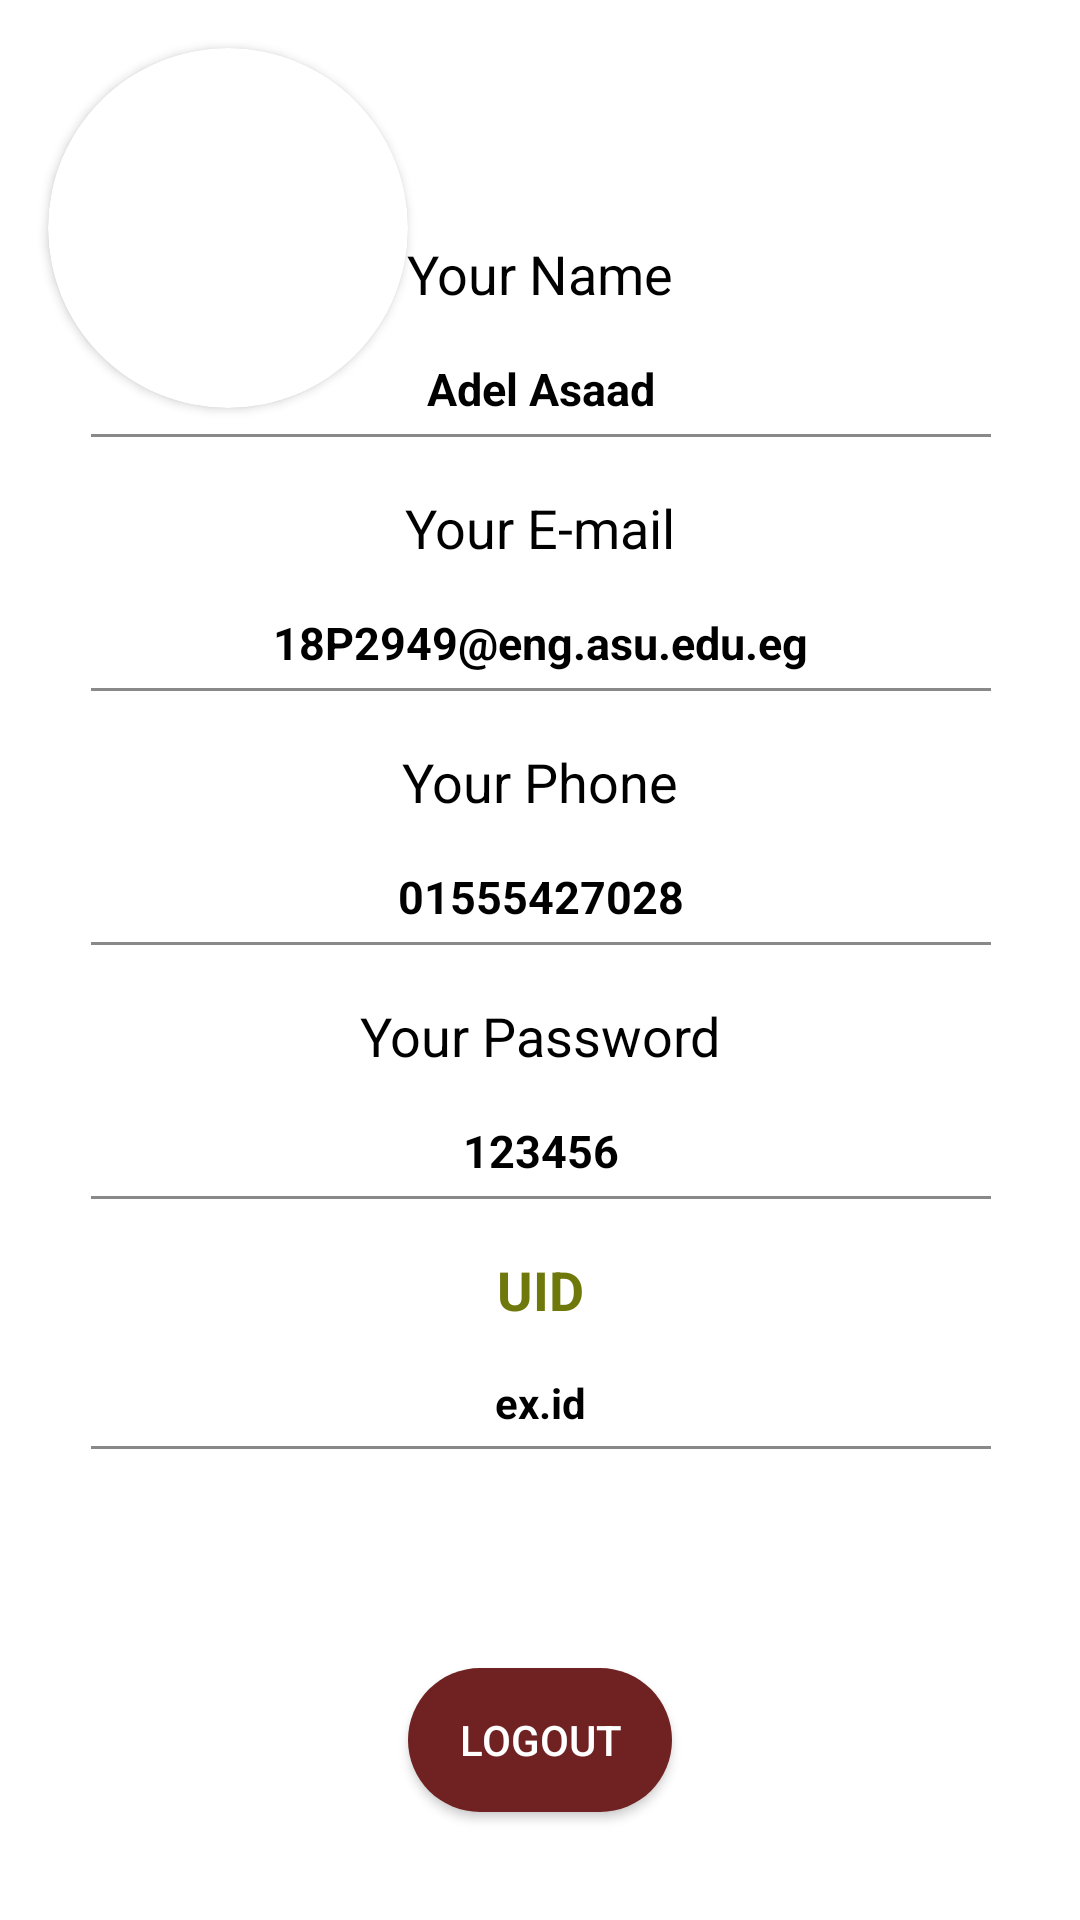

Write the Android layout XML for this screen, with the resource values it uses.
<!-- AndroidManifest.xml: application theme Theme.Wagba -->
<!-- res/layout/fragment_profile.xml -->
<?xml version="1.0" encoding="utf-8"?>
<androidx.constraintlayout.widget.ConstraintLayout xmlns:android="http://schemas.android.com/apk/res/android"
    xmlns:tools="http://schemas.android.com/tools"
    android:layout_width="match_parent"
    android:layout_height="match_parent"
    xmlns:app="http://schemas.android.com/apk/res-auto"
    android:background="@color/white"
    android:backgroundTintMode="src_over"
    tools:context=".ui.fragments.body.ProfileFragment">

    <androidx.cardview.widget.CardView
        android:id="@+id/profile_img_card"
        android:layout_width="wrap_content"
        android:layout_height="wrap_content"
        app:cardCornerRadius="120dp"
        app:layout_constraintTop_toTopOf="parent"
        app:layout_constraintStart_toStartOf="parent"
        android:layout_marginTop="16dp"
        android:layout_marginStart="16dp">

        <ImageView
            android:layout_width="120dp"
            android:layout_height="120dp"
            android:src="@drawable/ic_baseline_person_black_24"/>
    </androidx.cardview.widget.CardView>

    <TextView
        android:id="@+id/profile_name_label"
        android:layout_width="wrap_content"
        android:layout_height="wrap_content"

        app:layout_constraintTop_toTopOf="@+id/profile_img_card"
        app:layout_constraintBottom_toBottomOf="@id/profile_img_card"
        android:layout_marginTop="30dp"
        app:layout_constraintStart_toStartOf="parent"
        app:layout_constraintEnd_toEndOf="parent"
        android:text="@string/your_name_label_text"
        android:textColor="@color/black"
        android:textSize="18sp"
        />

    <TextView
        android:id="@+id/profile_name_text"
        android:layout_width="wrap_content"
        android:layout_height="wrap_content"

        app:layout_constraintTop_toBottomOf="@id/profile_name_label"
        app:layout_constraintStart_toStartOf="@+id/profile_name_label"
        app:layout_constraintEnd_toEndOf="@id/profile_name_label"
        android:layout_marginTop="16dp"
        android:text="@string/your_name_value_text"
        android:textColor="@color/black"
        android:textStyle="bold"
        android:textSize="15sp"
        />

    <View
        android:id="@+id/profile_name_border"
        android:layout_width="300dp"
        android:layout_height="1dp"

        android:background="#898989"
        app:layout_constraintTop_toBottomOf="@id/profile_name_text"
        android:layout_marginTop="5dp"
        app:layout_constraintStart_toStartOf="@id/profile_name_text"
        app:layout_constraintEnd_toEndOf="@id/profile_name_text"/>

    <TextView
        android:id="@+id/profile_email_label"
        android:layout_width="wrap_content"
        android:layout_height="wrap_content"

        app:layout_constraintTop_toBottomOf="@+id/profile_name_border"
        android:layout_marginTop="18dp"
        app:layout_constraintStart_toStartOf="parent"
        app:layout_constraintEnd_toEndOf="parent"
        android:text="@string/your_e_mail_label_text"
        android:textColor="@color/black"
        android:textSize="18sp"
        />

    <TextView
        android:id="@+id/profile_email_text"
        android:layout_width="wrap_content"
        android:layout_height="wrap_content"

        app:layout_constraintTop_toBottomOf="@id/profile_email_label"
        app:layout_constraintStart_toStartOf="@+id/profile_email_label"
        app:layout_constraintEnd_toEndOf="@id/profile_email_label"
        android:layout_marginTop="16dp"
        android:text="@string/your_e_mail_value_text"
        android:textColor="@color/black"
        android:textStyle="bold"
        android:textSize="15sp"
        />

    <View
        android:id="@+id/profile_email_border"
        android:layout_width="300dp"
        android:layout_height="1dp"

        android:background="#898989"
        app:layout_constraintTop_toBottomOf="@id/profile_email_text"
        android:layout_marginTop="5dp"
        app:layout_constraintStart_toStartOf="@id/profile_email_text"
        app:layout_constraintEnd_toEndOf="@id/profile_email_text"/>

    <TextView
        android:id="@+id/profile_phone_label"
        android:layout_width="wrap_content"
        android:layout_height="wrap_content"

        app:layout_constraintTop_toBottomOf="@+id/profile_email_border"
        android:layout_marginTop="18dp"
        app:layout_constraintStart_toStartOf="parent"
        app:layout_constraintEnd_toEndOf="parent"
        android:text="@string/your_phone_label_text"
        android:textColor="@color/black"
        android:textSize="18sp"
        />

    <TextView
        android:id="@+id/profile_phone_text"
        android:layout_width="wrap_content"
        android:layout_height="wrap_content"

        app:layout_constraintTop_toBottomOf="@id/profile_phone_label"
        app:layout_constraintStart_toStartOf="@+id/profile_phone_label"
        app:layout_constraintEnd_toEndOf="@id/profile_phone_label"
        android:layout_marginTop="16dp"
        android:text="@string/your_phone_value_text"
        android:textColor="@color/black"
        android:textStyle="bold"
        android:textSize="15sp"
        />

    <View
        android:id="@+id/profile_phone_border"
        android:layout_width="300dp"
        android:layout_height="1dp"

        android:background="#898989"
        app:layout_constraintTop_toBottomOf="@id/profile_phone_text"
        android:layout_marginTop="5dp"
        app:layout_constraintStart_toStartOf="@id/profile_phone_text"
        app:layout_constraintEnd_toEndOf="@id/profile_phone_text"/>

    <TextView
        android:id="@+id/profile_pass_label"
        android:layout_width="wrap_content"
        android:layout_height="wrap_content"

        app:layout_constraintTop_toBottomOf="@+id/profile_phone_border"
        android:layout_marginTop="18dp"
        app:layout_constraintStart_toStartOf="parent"
        app:layout_constraintEnd_toEndOf="parent"
        android:text="@string/your_password_label_text"
        android:textColor="@color/black"
        android:textSize="18sp"
        />

    <TextView
        android:id="@+id/profile_pass_text"
        android:layout_width="wrap_content"
        android:layout_height="wrap_content"

        app:layout_constraintTop_toBottomOf="@id/profile_pass_label"
        app:layout_constraintStart_toStartOf="@+id/profile_pass_label"
        app:layout_constraintEnd_toEndOf="@id/profile_pass_label"
        android:layout_marginTop="16dp"
        android:text="@string/your_password_value_text"
        android:textColor="@color/black"
        android:textStyle="bold"
        android:textSize="15sp"
        />

    <View
        android:id="@+id/profile_pass_border"
        android:layout_width="300dp"
        android:layout_height="1dp"

        android:background="#898989"
        app:layout_constraintTop_toBottomOf="@id/profile_pass_text"
        android:layout_marginTop="5dp"
        app:layout_constraintStart_toStartOf="@id/profile_pass_text"
        app:layout_constraintEnd_toEndOf="@id/profile_pass_text"/>

    <TextView
        android:id="@+id/profile_id_label"
        android:layout_width="wrap_content"
        android:layout_height="wrap_content"

        app:layout_constraintTop_toBottomOf="@+id/profile_pass_border"
        android:layout_marginTop="18dp"
        app:layout_constraintStart_toStartOf="parent"
        app:layout_constraintEnd_toEndOf="parent"
        android:text="@string/uid_label_text"
        android:textColor="#6E780B"
        android:textStyle="bold"
        android:textSize="18sp"
        />

    <TextView
        android:id="@+id/profile_id_text"
        android:layout_width="wrap_content"
        android:layout_height="wrap_content"

        app:layout_constraintTop_toBottomOf="@id/profile_id_label"
        app:layout_constraintStart_toStartOf="@+id/profile_id_label"
        app:layout_constraintEnd_toEndOf="@id/profile_id_label"
        android:layout_marginTop="16dp"
        android:text="@string/uid_value_text"
        android:textColor="@color/black"
        android:textStyle="bold"
        android:textSize="14sp"
        />

    <View
        android:id="@+id/profile_id_border"
        android:layout_width="300dp"
        android:layout_height="1dp"

        android:background="#898989"
        app:layout_constraintTop_toBottomOf="@id/profile_id_text"
        android:layout_marginTop="5dp"
        app:layout_constraintStart_toStartOf="@id/profile_id_text"
        app:layout_constraintEnd_toEndOf="@id/profile_id_text"/>

    <android.widget.Button
        android:id="@+id/profile_btn_logout"
        android:layout_width="wrap_content"
        android:layout_height="wrap_content"

        android:background="@drawable/round_button_red_dark"
        android:text="Logout"
        android:textColor="@color/white"

        app:layout_constraintBottom_toBottomOf="parent"
        app:layout_constraintStart_toStartOf="parent"
        app:layout_constraintEnd_toEndOf="parent"
        android:layout_marginBottom="36dp"
        />


</androidx.constraintlayout.widget.ConstraintLayout>
<!-- resources referenced by this layout -->
<resources>
  <color name="black">#FF000000</color>
  <color name="white">#FFFFFFFF</color>
  <!-- drawable round_button_red_dark (drawable) -->
  <?xml version="1.0" encoding="utf-8"?>
  <selector
      xmlns:android="http://schemas.android.com/apk/res/android">
  
      <item android:state_pressed="false">
          <shape android:shape="rectangle">
  
              <solid
                  android:color="#702121"/>
              <corners
                  android:radius="25dp" />
              <padding
                  android:left="10dp"
                  android:top="10dp"
                  android:right="10dp"
                  android:bottom="10dp" />
              <size
                  android:height="20dp"
                  android:width="20dp" />
          </shape>
          
  
      </item>
  
      <item android:state_pressed="true" >
          <shape android:shape="rectangle">
              <solid
                  android:color="#733333"/>
              <corners
                  android:radius="25dp" />
              <padding
                  android:left="10dp"
                  android:top="10dp"
                  android:right="10dp"
                  android:bottom="10dp" />
              <size
                  android:height="20dp"
                  android:width="20dp" />
  
          </shape>
          
      </item>
  
      <item android:state_focused="true" >
          <shape android:shape="rectangle">
              <solid
                  android:color="#733333"/>
              <corners
                  android:radius="25dp" />
              <padding
                  android:left="10dp"
                  android:top="10dp"
                  android:right="10dp"
                  android:bottom="10dp" />
              <size
                  android:height="20dp"
                  android:width="20dp" />
          </shape>
          
  
      </item>
  
  
  </selector>
  <string name="uid_label_text">UID</string>
  <string name="uid_value_text">ex.id</string>
  <string name="your_e_mail_label_text">Your E-mail</string>
  <string name="your_e_mail_value_text">18P2949@eng.asu.edu.eg</string>
  <string name="your_name_label_text">Your Name</string>
  <string name="your_name_value_text">Adel Asaad</string>
  <string name="your_password_label_text">Your Password</string>
  <string name="your_password_value_text">123456</string>
  <string name="your_phone_label_text">Your Phone</string>
  <string name="your_phone_value_text">01555427028</string>
  <style name="Theme.Wagba" parent="Theme.MaterialComponents.Light.NoActionBar">
          
          <item name="colorPrimary">#511919</item>
          <item name="colorPrimaryVariant">#511919</item>
          <item name="colorOnPrimary">@color/white</item>
          
          <item name="colorSecondary">@color/teal_200</item>
          <item name="colorSecondaryVariant">@color/teal_700</item>
          <item name="colorOnSecondary">@color/black</item>
          
          <item name="android:statusBarColor">?attr/colorPrimaryVariant</item>
          
      </style>
  <color name="teal_200">#FF03DAC5</color>
  <color name="teal_700">#FF018786</color>
</resources>
